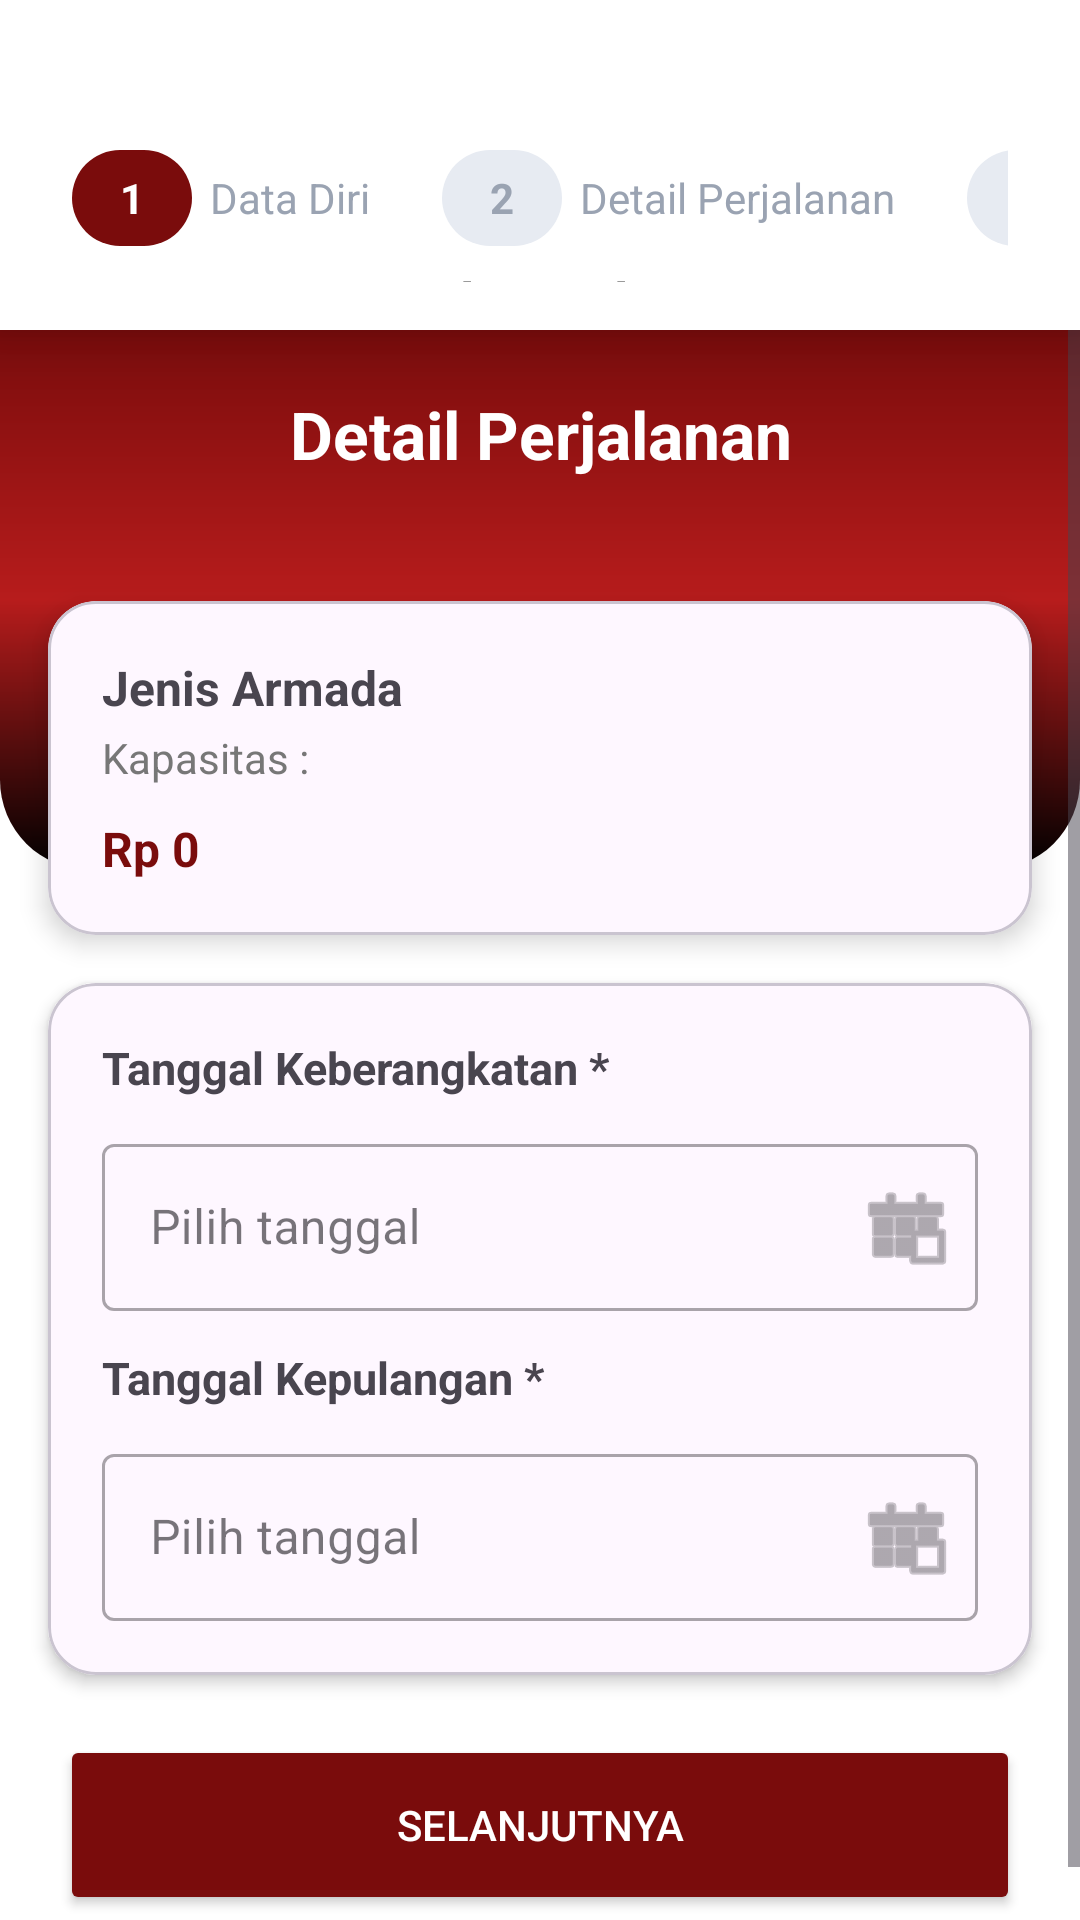

Produce the Android XML layout that renders to this screen, including the resource entries it uses.
<!-- AndroidManifest.xml: application theme Theme.Project88Trans -->
<!-- res/layout/activity_booking_armada.xml -->
<?xml version="1.0" encoding="utf-8"?>
<RelativeLayout xmlns:android="http://schemas.android.com/apk/res/android"
    xmlns:app="http://schemas.android.com/apk/res-auto"
    android:layout_width="match_parent"
    android:layout_height="match_parent"
    android:background="@color/white">

    
    <LinearLayout
        android:id="@+id/headerSticky"
        android:layout_width="match_parent"
        android:layout_height="110dp"
        android:orientation="vertical"
        android:background="@color/white"
        android:elevation="12dp"
        android:padding="16dp">

        <ImageView
            android:id="@+id/btnBack"
            android:layout_width="24dp"
            android:layout_height="24dp"
            android:src="@drawable/ic_arrow_back"
            app:tint="@color/black" />

        <include
            layout="@layout/layout_step_indicator"
            android:layout_width="match_parent"
            android:layout_height="wrap_content"
            android:layout_marginTop="10dp" />

        <TextView
            android:id="@+id/tvTitle"
            android:layout_width="match_parent"
            android:layout_height="wrap_content"
            android:text="Detail Perjalanan"
            android:textSize="18sp"
            android:textStyle="bold"
            android:textColor="@color/black"
            android:gravity="center"
            android:layout_marginTop="6dp"/>
    </LinearLayout>


    
    <ScrollView
        android:layout_width="match_parent"
        android:layout_height="match_parent"
        android:layout_below="@id/headerSticky"
        android:fillViewport="true">

        <LinearLayout
            android:layout_width="match_parent"
            android:layout_height="wrap_content"
            android:orientation="vertical">

            
            <LinearLayout
                android:layout_width="match_parent"
                android:layout_height="180dp"
                android:background="@drawable/bg_header"
                android:orientation="vertical"
                android:padding="20dp">

                <TextView
                    android:layout_width="match_parent"
                    android:layout_height="wrap_content"
                    android:text="Detail Perjalanan"
                    android:textSize="22sp"
                    android:textStyle="bold"
                    android:textColor="@color/white"
                    android:gravity="center"/>
            </LinearLayout>


            
            <com.google.android.material.card.MaterialCardView
                android:id="@+id/cardRingkasanArmada"
                android:layout_width="match_parent"
                android:layout_height="wrap_content"
                android:layout_marginHorizontal="16dp"
                android:layout_marginTop="-90dp"
                app:cardCornerRadius="16dp"
                app:cardElevation="5dp">

                <LinearLayout
                    android:padding="18dp"
                    android:orientation="vertical"
                    android:layout_width="match_parent"
                    android:layout_height="wrap_content">

                    <TextView
                        android:id="@+id/tvSummary"
                        android:layout_width="match_parent"
                        android:layout_height="wrap_content"
                        android:text="Jenis Armada"
                        android:textStyle="bold"
                        android:textSize="16sp"/>

                    <TextView
                        android:id="@+id/tvKapasitas"
                        android:layout_width="match_parent"
                        android:layout_height="wrap_content"
                        android:text="Kapasitas :"
                        android:textColor="#777"
                        android:layout_marginTop="3dp"/>

                    <TextView
                        android:id="@+id/tvHargaBus"
                        android:layout_width="match_parent"
                        android:layout_height="wrap_content"
                        android:text="Rp 0"
                        android:textColor="@color/primary_red"
                        android:textStyle="bold"
                        android:textSize="16sp"
                        android:layout_marginTop="10dp"/>
                </LinearLayout>

            </com.google.android.material.card.MaterialCardView>


            
            <com.google.android.material.card.MaterialCardView
                android:layout_width="match_parent"
                android:layout_height="wrap_content"
                android:layout_marginHorizontal="16dp"
                android:layout_marginTop="16dp"
                app:cardCornerRadius="16dp"
                app:cardElevation="3dp">

                <LinearLayout
                    android:padding="18dp"
                    android:orientation="vertical"
                    android:layout_width="match_parent"
                    android:layout_height="wrap_content">

                    <TextView
                        android:text="Tanggal Keberangkatan *"
                        android:layout_width="match_parent"
                        android:layout_height="wrap_content"
                        android:textStyle="bold"
                        android:textSize="15sp"/>

                    <com.google.android.material.textfield.TextInputLayout
                        style="@style/Widget.MaterialComponents.TextInputLayout.OutlinedBox"
                        android:layout_width="match_parent"
                        android:layout_height="wrap_content"
                        app:endIconDrawable="@android:drawable/ic_menu_today"
                        app:endIconMode="custom"
                        android:layout_marginTop="10dp">

                        <EditText
                            android:id="@+id/edtTanggalBerangkat"
                            android:layout_width="match_parent"
                            android:layout_height="wrap_content"
                            android:hint="Pilih tanggal"
                            android:focusable="false"
                            android:clickable="true"/>
                    </com.google.android.material.textfield.TextInputLayout>


                    <TextView
                        android:text="Tanggal Kepulangan *"
                        android:layout_width="match_parent"
                        android:layout_height="wrap_content"
                        android:textStyle="bold"
                        android:textSize="15sp"
                        android:layout_marginTop="12dp"/>

                    <com.google.android.material.textfield.TextInputLayout
                        style="@style/Widget.MaterialComponents.TextInputLayout.OutlinedBox"
                        android:layout_width="match_parent"
                        android:layout_height="wrap_content"
                        app:endIconDrawable="@android:drawable/ic_menu_today"
                        app:endIconMode="custom"
                        android:layout_marginTop="10dp">

                        <EditText
                            android:id="@+id/edtTanggalPulang"
                            android:layout_width="match_parent"
                            android:layout_height="wrap_content"
                            android:hint="Pilih tanggal"
                            android:focusable="false"
                            android:clickable="true"/>
                    </com.google.android.material.textfield.TextInputLayout>

                </LinearLayout>
            </com.google.android.material.card.MaterialCardView>


            
            <Button
                android:id="@+id/btnBooking"
                android:layout_width="match_parent"
                android:layout_height="60dp"
                android:layout_margin="20dp"
                android:text="Selanjutnya"
                android:backgroundTint="@color/primary_red"
                android:textColor="@color/white"/>


        </LinearLayout>

    </ScrollView>

</RelativeLayout>
<!-- res/layout/layout_step_indicator.xml (included above) -->
<?xml version="1.0" encoding="utf-8"?>
<HorizontalScrollView xmlns:android="http://schemas.android.com/apk/res/android"
    android:layout_width="match_parent"
    android:layout_height="wrap_content"
    android:paddingLeft="8dp"
    android:paddingRight="8dp"
    android:scrollbars="none">

    <LinearLayout
        android:layout_width="wrap_content"
        android:layout_height="wrap_content"
        android:orientation="horizontal"
        android:gravity="center_vertical">

        
        <LinearLayout
            android:orientation="horizontal"
            android:gravity="center_vertical"
            android:layout_width="wrap_content"
            android:layout_height="wrap_content">

            <TextView
                android:id="@+id/step1"
                android:layout_width="wrap_content"
                android:layout_height="32dp"
                android:paddingLeft="16dp"
                android:paddingRight="16dp"
                android:gravity="center"
                android:text="1"
                android:textSize="14sp"
                android:textStyle="bold"
                android:background="@drawable/bg_step_active"
                android:textColor="@color/white"/>

            <TextView
                android:id="@+id/labelStep1"
                android:layout_width="wrap_content"
                android:layout_height="wrap_content"
                android:text="Data Diri"
                android:textSize="14sp"
                android:textColor="#9AA3B2"
                android:layout_marginStart="6dp"/>
        </LinearLayout>

        
        <View
            android:layout_width="24dp"
            android:layout_height="1dp"/>

        
        <LinearLayout
            android:orientation="horizontal"
            android:gravity="center_vertical"
            android:layout_width="wrap_content"
            android:layout_height="wrap_content">

            <TextView
                android:id="@+id/step2"
                android:layout_width="wrap_content"
                android:layout_height="32dp"
                android:paddingLeft="16dp"
                android:paddingRight="16dp"
                android:gravity="center"
                android:text="2"
                android:textSize="14sp"
                android:textStyle="bold"
                android:background="@drawable/bg_step_inactive"
                android:textColor="#9AA3B2"/>

            <TextView
                android:id="@+id/labelStep2"
                android:layout_width="wrap_content"
                android:layout_height="wrap_content"
                android:text="Detail Perjalanan"
                android:textSize="14sp"
                android:textColor="#9AA3B2"
                android:layout_marginStart="6dp"/>
        </LinearLayout>

        
        <View
            android:layout_width="24dp"
            android:layout_height="1dp"/>

        
        <LinearLayout
            android:orientation="horizontal"
            android:gravity="center_vertical"
            android:layout_width="wrap_content"
            android:layout_height="wrap_content">

            <TextView
                android:id="@+id/step3"
                android:layout_width="wrap_content"
                android:layout_height="32dp"
                android:paddingLeft="16dp"
                android:paddingRight="16dp"
                android:text="3"
                android:gravity="center"
                android:textSize="14sp"
                android:textStyle="bold"
                android:background="@drawable/bg_step_inactive"
                android:textColor="#9AA3B2"/>

            <TextView
                android:id="@+id/labelStep3"
                android:layout_width="wrap_content"
                android:layout_height="wrap_content"
                android:text="Ringkasan Perjalanan"
                android:textSize="14sp"
                android:textColor="#9AA3B2"
                android:layout_marginStart="6dp"/>
        </LinearLayout>

    </LinearLayout>

</HorizontalScrollView>
<!-- resources referenced by this layout -->
<resources>
  <color name="black">#FF000000</color>
  <color name="primary_red">#7A0C0C</color>
  <color name="white">#FFFFFFFF</color>
  <!-- drawable bg_header (drawable) -->
  <?xml version="1.0" encoding="utf-8"?>
  <shape xmlns:android="http://schemas.android.com/apk/res/android"
      android:shape="rectangle">
  
      
      <gradient
          android:type="linear"
          android:angle="270"
          android:startColor="@color/primary_red"
          android:centerColor="#B71C1C"
          android:endColor="#000000"
          android:dither="true" />
  
      <corners
          android:bottomLeftRadius="30dp"
          android:bottomRightRadius="30dp" />
  </shape>
  <!-- drawable bg_step_active (drawable) -->
  <shape xmlns:android="http://schemas.android.com/apk/res/android" android:shape="rectangle">
      <solid android:color="@color/primary_red"/>
      <corners android:radius="50dp"/>
  </shape>
  <!-- drawable bg_step_inactive (drawable) -->
  <shape xmlns:android="http://schemas.android.com/apk/res/android" android:shape="rectangle">
      <solid android:color="#E7EBF2"/>
      <corners android:radius="50dp"/>
  </shape>
  <style name="Theme.Project88Trans" parent="Theme.Material3.Light.NoActionBar">
          <item name="colorPrimary">@color/white</item>
          <item name="colorPrimaryVariant">@color/purple_700</item>
          <item name="colorOnPrimary">@android:color/white</item>
          <item name="android:windowBackground">@android:color/white</item>
          <item name="android:statusBarColor">@color/purple_700</item>
          <item name="android:forceDarkAllowed" tools:ignore="NewApi">false</item>
  
          <item name="android:colorControlHighlight">@color/ripple_dark</item>
          <item name="colorControlHighlight">@color/ripple_dark</item>
      </style>
  <color name="purple_700">#FFFFFF</color>
  <color name="ripple_dark">#33000000</color>
</resources>
